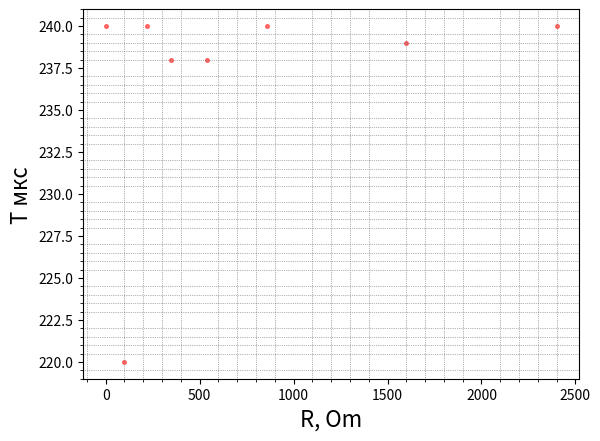

Recreate this plot in Python.
import matplotlib.pyplot as plt

x = [0,100,220,350,540,860,1600,2400]
y = [240,220,240,238,238,240,239,240]

plt.scatter(x, y, s=7, c='red', marker="o", alpha = 0.5)
plt.xlabel('R, Om', fontsize=16)
plt.ylabel('T мкс', fontsize=16) 
plt.minorticks_on()
plt.grid(which='minor', color = 'dimgrey', linestyle = ':', linewidth = 0.5)
plt.savefig('period.png')
plt.show()
